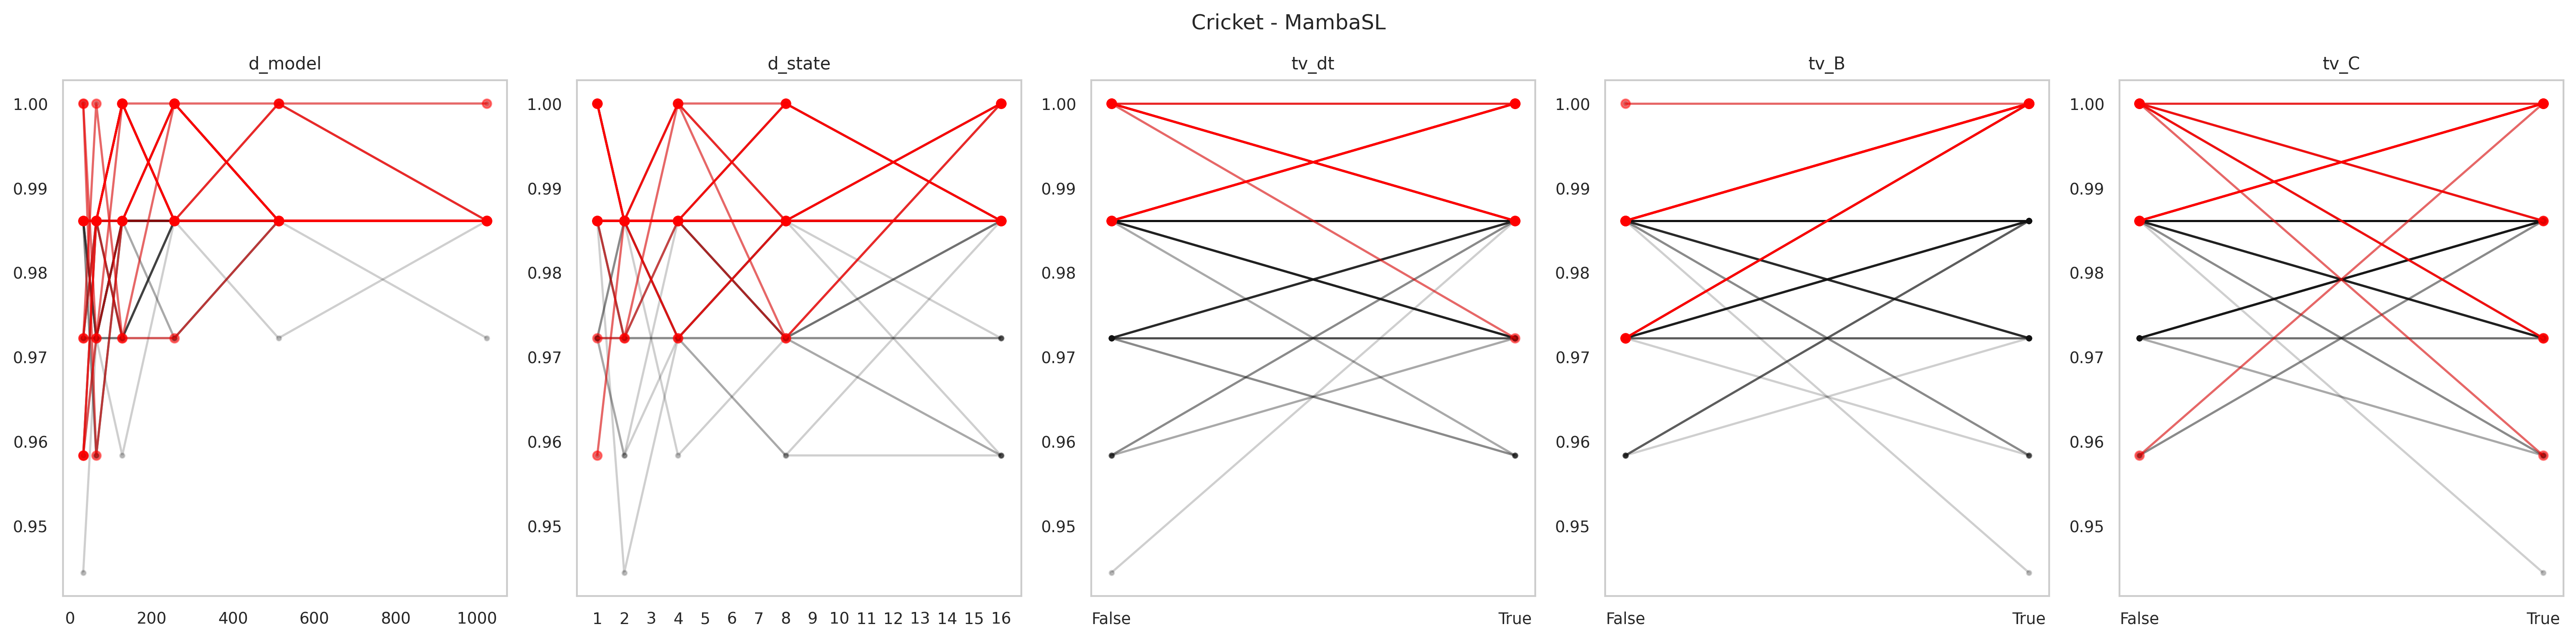

The table this chart was drawn from, first rows:
data_name, model, seq_len, d_model, d_state, expand, d_conv, num_kernel, tv_dt, tv_B, tv_C, use_D, exp, acc, model_params, model_size (MB), ckpt
Cricket, MambaSingleLayer, 1197, 1024, 16, 1, 4, 24, True, True, True, False, gating4proposed, 0.9861, 3502088, 32.9, classification_CLS_Cricket_MambaSingleLa…
Cricket, MambaSingleLayer, 1197, 1024, 16, 1, 4, 24, True, True, False, False, gating4proposed, 0.9861, 3502088, 32.9, classification_CLS_Cricket_MambaSingleLa…
Cricket, MambaSingleLayer, 1197, 1024, 16, 1, 4, 24, True, False, True, False, gating4proposed, 0.9861, 3502088, 32.9, classification_CLS_Cricket_MambaSingleLa…
Cricket, MambaSingleLayer, 1197, 1024, 16, 1, 4, 24, True, False, False, False, gating4proposed, 0.9861, 3502088, 32.9, classification_CLS_Cricket_MambaSingleLa…
Cricket, MambaSingleLayer, 1197, 1024, 16, 1, 4, 24, False, True, True, False, gating4proposed, 0.9861, 3436552, 32.65, classification_CLS_Cricket_MambaSingleLa…
Cricket, MambaSingleLayer, 1197, 1024, 16, 1, 4, 24, False, True, False, False, gating4proposed, 0.9861, 3436552, 32.65, classification_CLS_Cricket_MambaSingleLa…
Cricket, MambaSingleLayer, 1197, 1024, 16, 1, 4, 24, False, False, True, False, gating4proposed, 0.9861, 3436552, 32.65, classification_CLS_Cricket_MambaSingleLa…
Cricket, MambaSingleLayer, 1197, 1024, 16, 1, 4, 24, False, False, False, False, gating4proposed, 0.9861, 3436552, 32.65, classification_CLS_Cricket_MambaSingleLa…
Cricket, MambaSingleLayer, 1197, 1024, 8, 1, 4, 24, True, True, True, False, gating4proposed, 0.9861, 3477512, 32.8, classification_CLS_Cricket_MambaSingleLa…
Cricket, MambaSingleLayer, 1197, 1024, 8, 1, 4, 24, True, True, False, False, gating4proposed, 0.9861, 3477512, 32.8, classification_CLS_Cricket_MambaSingleLa…
Cricket, MambaSingleLayer, 1197, 1024, 8, 1, 4, 24, True, False, True, False, gating4proposed, 0.9861, 3477512, 32.8, classification_CLS_Cricket_MambaSingleLa…
Cricket, MambaSingleLayer, 1197, 1024, 8, 1, 4, 24, True, False, False, False, gating4proposed, 0.9861, 3477512, 32.8, classification_CLS_Cricket_MambaSingleLa…
Cricket, MambaSingleLayer, 1197, 1024, 8, 1, 4, 24, False, True, True, False, gating4proposed, 0.9861, 3411976, 32.55, classification_CLS_Cricket_MambaSingleLa…
Cricket, MambaSingleLayer, 1197, 1024, 8, 1, 4, 24, False, True, False, False, gating4proposed, 0.9861, 3411976, 32.55, classification_CLS_Cricket_MambaSingleLa…
Cricket, MambaSingleLayer, 1197, 1024, 8, 1, 4, 24, False, False, True, False, gating4proposed, 0.9861, 3411976, 32.55, classification_CLS_Cricket_MambaSingleLa…
Cricket, MambaSingleLayer, 1197, 1024, 8, 1, 4, 24, False, False, False, False, gating4proposed, 0.9861, 3411976, 32.55, classification_CLS_Cricket_MambaSingleLa…
Cricket, MambaSingleLayer, 1197, 1024, 4, 1, 4, 24, True, True, True, False, gating4proposed, 0.9861, 3465224, 32.76, classification_CLS_Cricket_MambaSingleLa…
Cricket, MambaSingleLayer, 1197, 1024, 4, 1, 4, 24, True, True, False, False, gating4proposed, 0.9861, 3465224, 32.76, classification_CLS_Cricket_MambaSingleLa…
Cricket, MambaSingleLayer, 1197, 1024, 4, 1, 4, 24, True, False, True, False, gating4proposed, 0.9861, 3465224, 32.76, classification_CLS_Cricket_MambaSingleLa…
Cricket, MambaSingleLayer, 1197, 1024, 4, 1, 4, 24, True, False, False, False, gating4proposed, 0.9861, 3465224, 32.76, classification_CLS_Cricket_MambaSingleLa…
Cricket, MambaSingleLayer, 1197, 1024, 4, 1, 4, 24, False, True, True, False, gating4proposed, 0.9861, 3399688, 32.51, classification_CLS_Cricket_MambaSingleLa…
Cricket, MambaSingleLayer, 1197, 1024, 4, 1, 4, 24, False, True, False, False, gating4proposed, 0.9861, 3399688, 32.51, classification_CLS_Cricket_MambaSingleLa…
Cricket, MambaSingleLayer, 1197, 1024, 4, 1, 4, 24, False, False, True, False, gating4proposed, 0.9861, 3399688, 32.51, classification_CLS_Cricket_MambaSingleLa…
Cricket, MambaSingleLayer, 1197, 1024, 4, 1, 4, 24, False, False, False, False, gating4proposed, 0.9861, 3399688, 32.51, classification_CLS_Cricket_MambaSingleLa…
Cricket, MambaSingleLayer, 1197, 1024, 2, 1, 4, 24, True, True, True, False, gating4proposed, 0.9861, 3459080, 32.73, classification_CLS_Cricket_MambaSingleLa…
Cricket, MambaSingleLayer, 1197, 1024, 2, 1, 4, 24, True, True, False, False, gating4proposed, 0.9861, 3459080, 32.73, classification_CLS_Cricket_MambaSingleLa…
Cricket, MambaSingleLayer, 1197, 1024, 2, 1, 4, 24, True, False, True, False, gating4proposed, 0.9861, 3459080, 32.73, classification_CLS_Cricket_MambaSingleLa…
Cricket, MambaSingleLayer, 1197, 1024, 2, 1, 4, 24, True, False, False, False, gating4proposed, 0.9861, 3459080, 32.73, classification_CLS_Cricket_MambaSingleLa…
Cricket, MambaSingleLayer, 1197, 1024, 2, 1, 4, 24, False, True, True, False, gating4proposed, 0.9861, 3393544, 32.48, classification_CLS_Cricket_MambaSingleLa…
Cricket, MambaSingleLayer, 1197, 1024, 2, 1, 4, 24, False, True, False, False, gating4proposed, 0.9722, 3393544, 32.48, classification_CLS_Cricket_MambaSingleLa…
Cricket, MambaSingleLayer, 1197, 1024, 2, 1, 4, 24, False, False, True, False, gating4proposed, 0.9861, 3393544, 32.48, classification_CLS_Cricket_MambaSingleLa…
Cricket, MambaSingleLayer, 1197, 1024, 2, 1, 4, 24, False, False, False, False, gating4proposed, 0.9861, 3393544, 32.48, classification_CLS_Cricket_MambaSingleLa…
Cricket, MambaSingleLayer, 1197, 1024, 1, 1, 4, 24, True, True, True, False, gating4proposed, 0.9861, 3456008, 32.72, classification_CLS_Cricket_MambaSingleLa…
Cricket, MambaSingleLayer, 1197, 1024, 1, 1, 4, 24, True, True, False, False, gating4proposed, 0.9861, 3456008, 32.72, classification_CLS_Cricket_MambaSingleLa…
Cricket, MambaSingleLayer, 1197, 1024, 1, 1, 4, 24, True, False, True, False, gating4proposed, 0.9861, 3456008, 32.72, classification_CLS_Cricket_MambaSingleLa…
Cricket, MambaSingleLayer, 1197, 1024, 1, 1, 4, 24, True, False, False, False, gating4proposed, 0.9861, 3456008, 32.72, classification_CLS_Cricket_MambaSingleLa…
Cricket, MambaSingleLayer, 1197, 1024, 1, 1, 4, 24, False, True, True, False, gating4proposed, 1.0, 3390472, 32.47, classification_CLS_Cricket_MambaSingleLa…
Cricket, MambaSingleLayer, 1197, 1024, 1, 1, 4, 24, False, True, False, False, gating4proposed, 0.9861, 3390472, 32.47, classification_CLS_Cricket_MambaSingleLa…
Cricket, MambaSingleLayer, 1197, 1024, 1, 1, 4, 24, False, False, True, False, gating4proposed, 0.9861, 3390472, 32.47, classification_CLS_Cricket_MambaSingleLa…
Cricket, MambaSingleLayer, 1197, 1024, 1, 1, 4, 24, False, False, False, False, gating4proposed, 0.9861, 3390472, 32.47, classification_CLS_Cricket_MambaSingleLa…
Cricket, MambaSingleLayer, 1197, 512, 16, 1, 4, 24, True, True, True, False, gating4proposed, 0.9861, 931848, 13.33, classification_CLS_Cricket_MambaSingleLa…
Cricket, MambaSingleLayer, 1197, 512, 16, 1, 4, 24, True, True, False, False, gating4proposed, 1.0, 931848, 13.33, classification_CLS_Cricket_MambaSingleLa…
Cricket, MambaSingleLayer, 1197, 512, 16, 1, 4, 24, True, False, True, False, gating4proposed, 0.9861, 931848, 13.33, classification_CLS_Cricket_MambaSingleLa…
Cricket, MambaSingleLayer, 1197, 512, 16, 1, 4, 24, True, False, False, False, gating4proposed, 0.9861, 931848, 13.33, classification_CLS_Cricket_MambaSingleLa…
Cricket, MambaSingleLayer, 1197, 512, 16, 1, 4, 24, False, True, True, False, gating4proposed, 0.9861, 915464, 13.26, classification_CLS_Cricket_MambaSingleLa…
Cricket, MambaSingleLayer, 1197, 512, 16, 1, 4, 24, False, True, False, False, gating4proposed, 0.9861, 915464, 13.26, classification_CLS_Cricket_MambaSingleLa…
Cricket, MambaSingleLayer, 1197, 512, 16, 1, 4, 24, False, False, True, False, gating4proposed, 0.9861, 915464, 13.26, classification_CLS_Cricket_MambaSingleLa…
Cricket, MambaSingleLayer, 1197, 512, 16, 1, 4, 24, False, False, False, False, gating4proposed, 0.9861, 915464, 13.26, classification_CLS_Cricket_MambaSingleLa…
Cricket, MambaSingleLayer, 1197, 512, 8, 1, 4, 24, True, True, True, False, gating4proposed, 0.9861, 919560, 13.28, classification_CLS_Cricket_MambaSingleLa…
Cricket, MambaSingleLayer, 1197, 512, 8, 1, 4, 24, True, True, False, False, gating4proposed, 0.9861, 919560, 13.28, classification_CLS_Cricket_MambaSingleLa…
Cricket, MambaSingleLayer, 1197, 512, 8, 1, 4, 24, True, False, True, False, gating4proposed, 0.9861, 919560, 13.28, classification_CLS_Cricket_MambaSingleLa…
Cricket, MambaSingleLayer, 1197, 512, 8, 1, 4, 24, True, False, False, False, gating4proposed, 0.9861, 919560, 13.28, classification_CLS_Cricket_MambaSingleLa…
Cricket, MambaSingleLayer, 1197, 512, 8, 1, 4, 24, False, True, True, False, gating4proposed, 0.9861, 903176, 13.22, classification_CLS_Cricket_MambaSingleLa…
Cricket, MambaSingleLayer, 1197, 512, 8, 1, 4, 24, False, True, False, False, gating4proposed, 0.9861, 903176, 13.22, classification_CLS_Cricket_MambaSingleLa…
Cricket, MambaSingleLayer, 1197, 512, 8, 1, 4, 24, False, False, True, False, gating4proposed, 0.9861, 903176, 13.22, classification_CLS_Cricket_MambaSingleLa…
Cricket, MambaSingleLayer, 1197, 512, 8, 1, 4, 24, False, False, False, False, gating4proposed, 0.9861, 903176, 13.22, classification_CLS_Cricket_MambaSingleLa…
Cricket, MambaSingleLayer, 1197, 512, 4, 1, 4, 24, True, True, True, False, gating4proposed, 0.9861, 913416, 13.26, classification_CLS_Cricket_MambaSingleLa…
Cricket, MambaSingleLayer, 1197, 512, 4, 1, 4, 24, True, True, False, False, gating4proposed, 0.9861, 913416, 13.26, classification_CLS_Cricket_MambaSingleLa…
Cricket, MambaSingleLayer, 1197, 512, 4, 1, 4, 24, True, False, True, False, gating4proposed, 0.9861, 913416, 13.26, classification_CLS_Cricket_MambaSingleLa…
Cricket, MambaSingleLayer, 1197, 512, 4, 1, 4, 24, True, False, False, False, gating4proposed, 0.9861, 913416, 13.26, classification_CLS_Cricket_MambaSingleLa…
... 180 more rows
